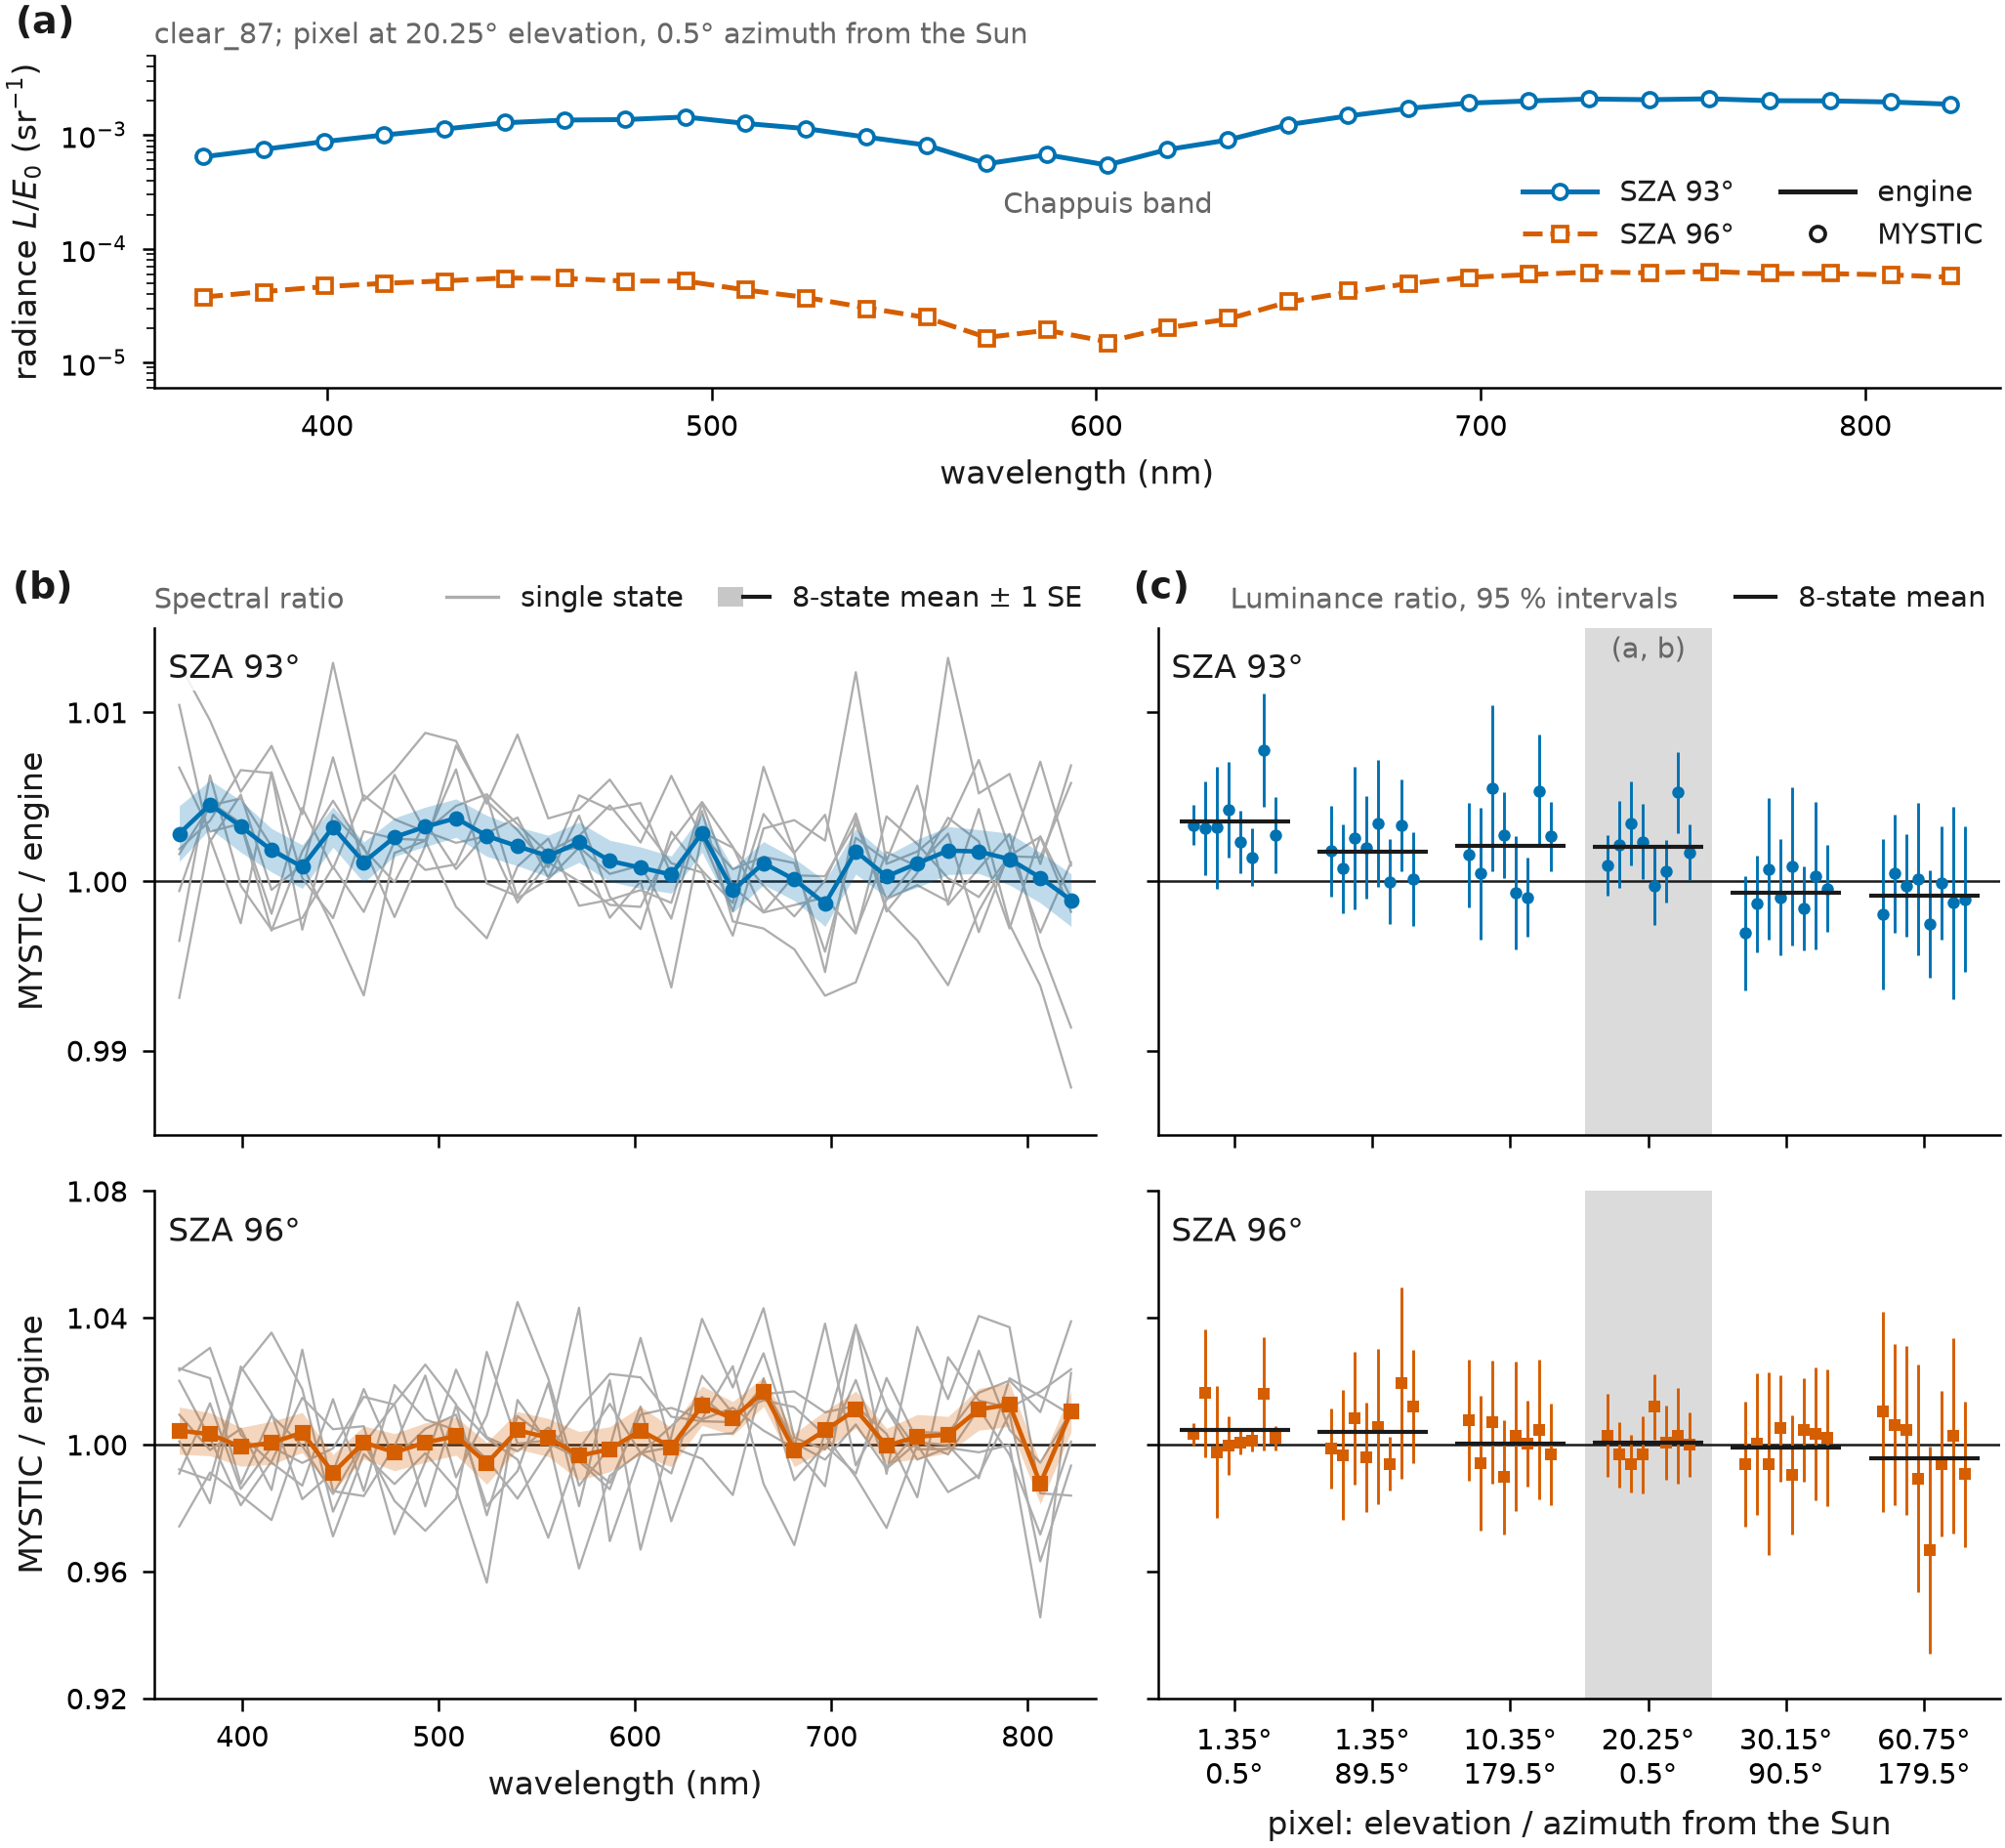

Data behind this chart, as committed beside it:
# Engine and MYSTIC on the same optical …, six sky pixels, solar zenith angles 93 and 96 degrees.
# Data of Figure 2 of docs/VALIDATION.md…, plot_mystic_states.py). It is the record…
# under Origin. The scripts in docs/vali…
#
# Rows (quantity)
#   spectrum    L/E0 at the 30 wavelengt…, pixel 20.25 deg / 0.5 deg only, 8 states x 2 SZA = 480 rows; state "mean…
#               (60 more) hold the mean …
#   luminance   Y_MYSTIC / Y_engine of o…, all 6 pixels x 8 states x 2 SZA = 96 row…
#               mean over the 8 states
#
# Columns
#   quantity              spectrum or lu…
#   state                 bundled state …, or mean8 = mean over the 8 states
#   sza_deg               solar zenith a…, degrees (solar elevation = 90 - sza_deg:…
#   view_elevation_deg    viewing elevat…, degrees
#   relative_azimuth_deg  viewing azimut…, degrees (0.5 = towards the Sun; table co…
#   wavelength_nm         wavelength, nm; centres of 30 equal bins over 360-83…, evaluated as single wavelengths ("point"
#                         mode); empty f…
#   engine_I              engine radianc…, sr^-1
#                         (E0 = solar ir…
#                         states only
#   mystic_I              MYSTIC L/E0, sr^-1: mean over the 16 seeds (the MYSTI…
#   mystic_I_se           standard error…, sr^-1: sample standard deviation of the …
#   ratio                 MYSTIC / engin…
#                         seeds of Y_see…
#   ratio_se              standard error…
#                         as exact, so input, grid and model error are not in it); mea…
#                         / 8, treating the states as independent Monte…
#                         label 11..26 p…, 000 times the index of its state, pixel, SZA and wavelength, so no two runs
#                         share a seed)
#   ratio_ci_low/high     95 % Student t…, ratio -/+ 2.131449546 * ratio_se (15 deg…
#                         states only, empty for mean8
#   n_seeds               seed labels pe…
#
# Definition of the ratio: MYSTIC divide…, so a value above 1 means MYSTIC is brigh…
# the 30 radiances, Y = sum_i L_i w_i with w_i = 683 * integ…
# The ratio of Y is the figure's "Y rati…
# Carlo sampling error of MYSTIC only.
#
# Origin
#   Engine: sosfuse2 1.9.0, path_n 12 source nodes per path segment, Legendre order L 16 in multiple scatteri…
#   (the package defaults), plus SOSFUSE2_GROUND_SH_L=24 and SOSFUSE…, device profile now named cuda (its stage…
#   kernel options FMAD and FASTMATH), nr 44, 100 x 180
#   directions, 25 solar elevations +6 to -18 degrees, point mode with ozone cross section at 2…, Anderson tolerance 0.001, 
#   density_profile usstd76, ozone_profile usstd76, rayleigh_column usstd, stratospheric sulfate at 21 km, NO2 and O4 on. The
#   table was read at the six pixels and…
#   MYSTIC: libRadtran 2.0.6, rte_solver mystic, 1D spherical geometry (earth_radius 6371…, backward tracing (mc_backward, 
#   mc_escape on, mc_vroom on), polarised (mc_polarisation), mc_std, observer 0.1 km above the ground, Lambert albedo per state, 
#   no refraction, point Sun, layers of 0.1 km from the ground to 3 km…
#   phase function is Henyey-Greenstein …, the stratospheric one the 33 Legendre mo…
#   engine's sulfate table. The optical …, ozone, NO2, O4 and aerosol optical
#   depths per layer); Rayleigh depolari…, aerosol scattering fully depolarising.
#   16 seeds (11..26) x 250, 000 photons per wavelength; 46, 080 runs of 8 x 6 x 2 x 30 x 16, all successful, no seed discarded.
#
# States (id, aod550, Angstrom exponent, single-scattering albedo, aerosol scale height km, g, ozone DU, albedo, stratospheric
#   tau550); the stratospheric sulfate l…, sigma 3 km
#   state      aod550  angstrom  ssa    …
#   clear_37   0.1031   1.819   0.854   …
#   clear_43   0.5515   1.639   0.865   …
#   clear_62   0.3175   0.987   0.851   …
#   clear_66   0.1943   1.211   0.894   …
... 662 more rows
